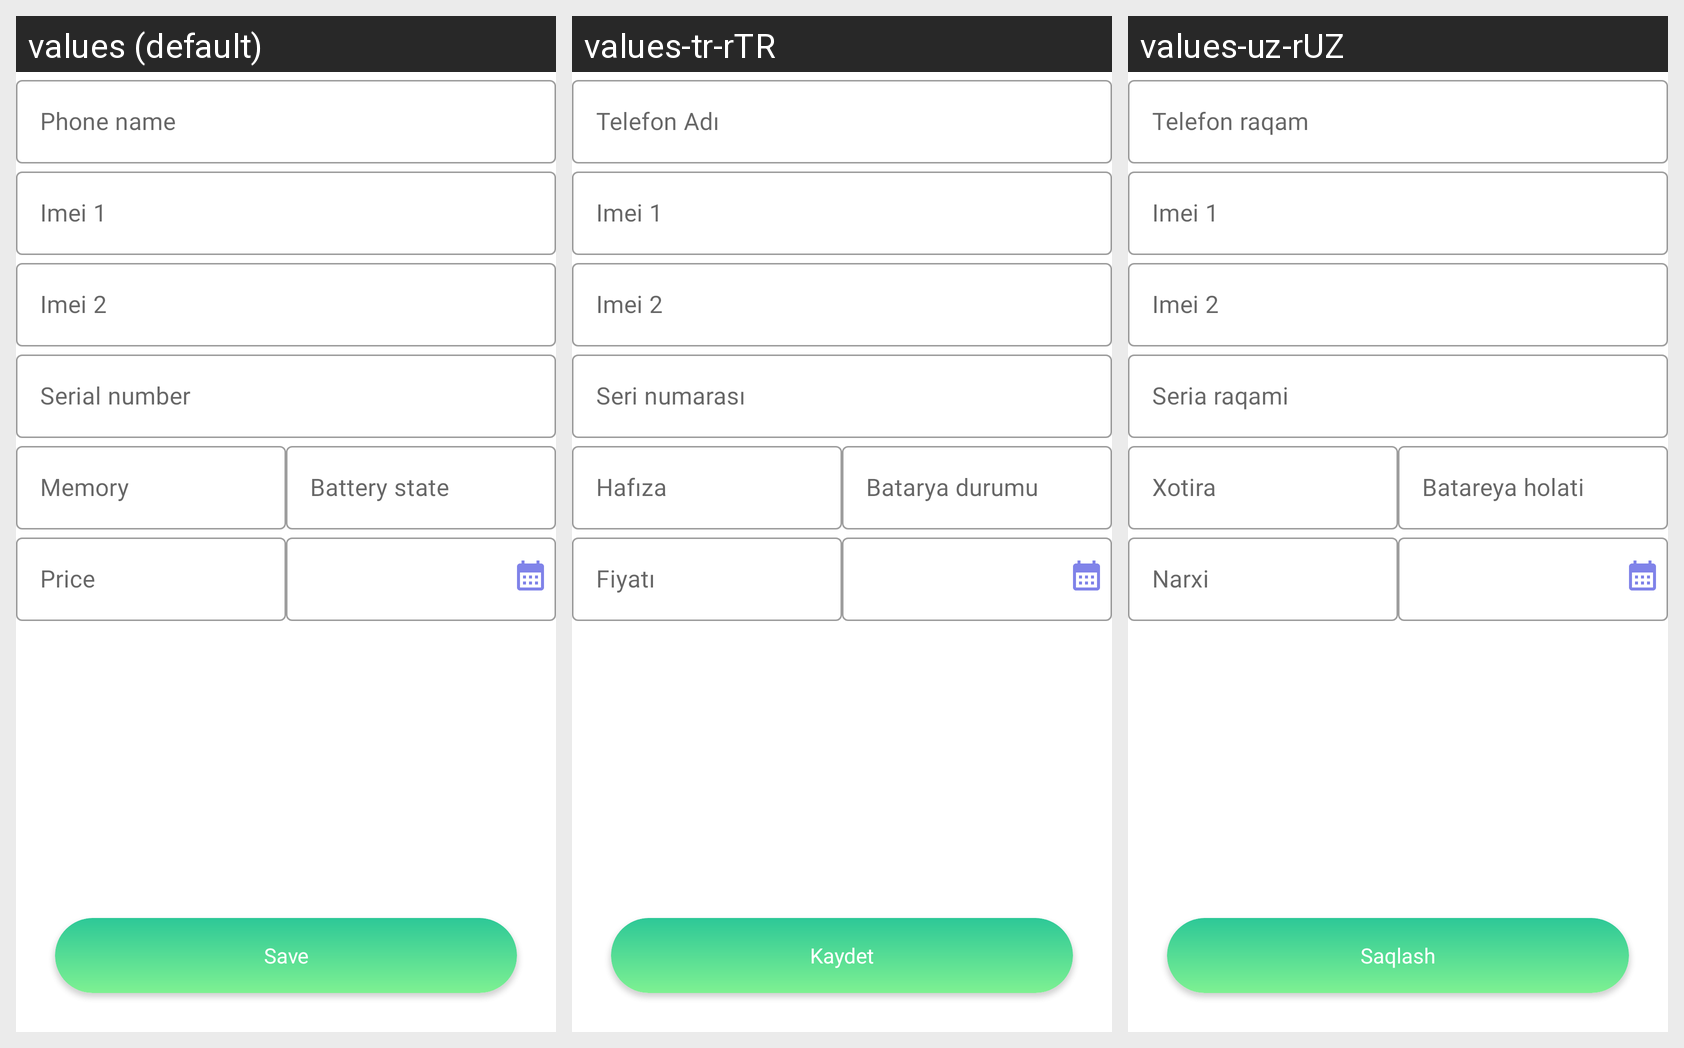

Here is an Android app screen in its default locale and in the app's own translations. Write out the translated-string differences for the strings that appear on this screen.
Android screen res/layout/fragment_edit.xml rendered under 3 locales, left to right: values (default), values-tr-rTR, values-uz-rUZ. Device: Nexus 5 (rendered at 1080×1920; each locale shown at half size, 540×960, under a caption strip naming it); theme Theme.ImeiScanner.
Strings drawn on this screen, with the default value and each locale's value (text and hints the layout hard-codes, and strings that could not be matched under every locale, appear in the picture but are not listed):

phone_name_text
  values: Phone name
  values-tr-rTR: Telefon Adı
  values-uz-rUZ: Telefon raqam

imei1_text
  values: Imei 1
  values-tr-rTR: Imei 1
  values-uz-rUZ: Imei 1

imei2_text
  values: Imei 2
  values-tr-rTR: Imei 2
  values-uz-rUZ: Imei 2

serial_number_text
  values: Serial number
  values-tr-rTR: Seri numarası
  values-uz-rUZ: Seria raqami

memory_text
  values: Memory
  values-tr-rTR: Hafıza
  values-uz-rUZ: Xotira

battery_state_text
  values: Battery state
  values-tr-rTR: Batarya durumu
  values-uz-rUZ: Batareya holati

price_text
  values: Price
  values-tr-rTR: Fiyatı
  values-uz-rUZ: Narxi

save_text
  values: Save
  values-tr-rTR: Kaydet
  values-uz-rUZ: Saqlash
